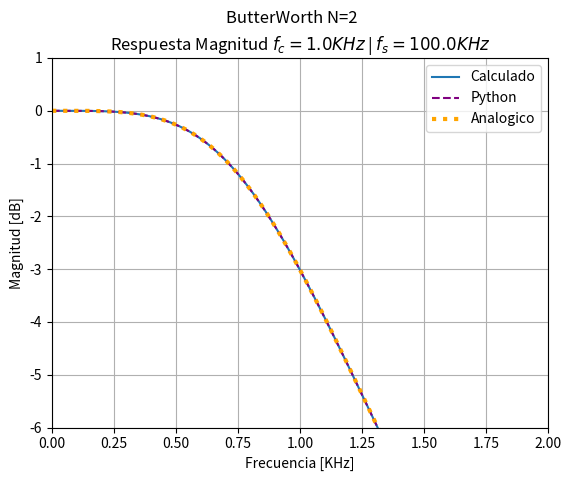
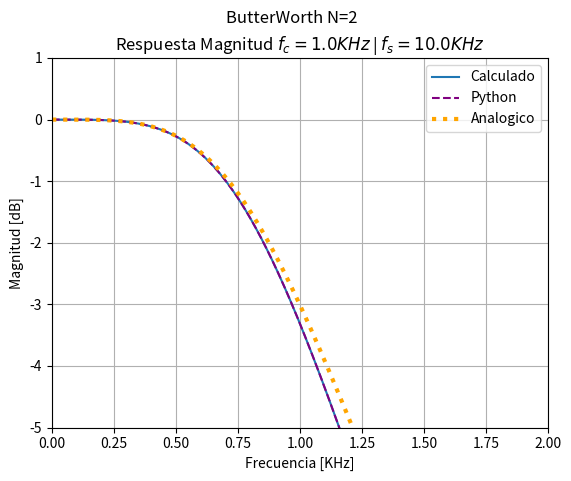
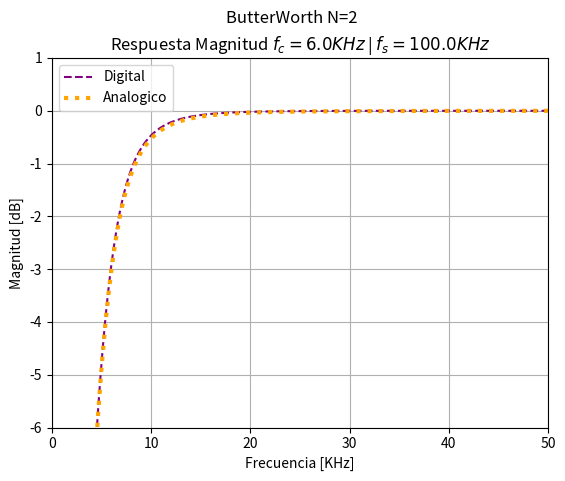
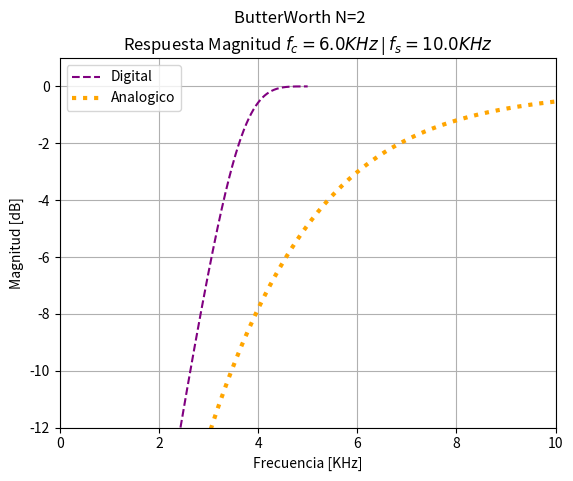

The script that saved these images, in order:
# -*- coding: utf-8 -*-
"""
Created on Tue Sep  6 19:45:15 2022

[redacted]
"""

import numpy as np
import scipy.signal as sig
import matplotlib.pyplot as plt

def TS9_funcion(fc, fs,xlim1=0, xlim2=10,ylim1=-60, ylim2=4):
    
    WN = int(5*10e3) # Cantidad de puntos para la funcion Freqz
    KHz = 1000
    # Frecuencia de corte del filtro
    # fc = 1e3
    W_fc = 2*np.pi*fc
    # Frecuencia de Sampling
    # fs = 100e3
    nq = fs/2
    ws = 2*np.pi*fs
    
    # Normalizacion de las Fs
    fs_n = fs/W_fc
    ws_n = ws/W_fc
    
    # K de transormada Bilineal
    K = 2*fs_n
    # K = np.pi/(2*np.tan(np.pi*(fc/fs)))
    # Q de Butter Orden 2
    Q = np.sqrt(2)/2
    
    # Coeficientes desnormalizados
    A0 = K**2 + K/Q + 1
    A1 = 2 - 2*K**2
    A2 = K**2 - K/Q + 1
    
    B0 = 1
    B1 = 2
    B2 = 1
    
    #Coeficientes normalizados
    a0 = A0/A0
    a1 = A1/A0
    a2 = A2/A0
    
    b0 = B0/A0
    b1 = B1/A0
    b2 = B2/A0
    
    numz = [b0, b1, b2]
    denz = [a0, a1, a2]
    
    w, h = sig.freqz(numz,denz,WN)
    
    # simulacion python
    num_lp = [0,  0,  1]
    den_lp = [1, 1/Q, 1]
    
    numz_py, denz_py = sig.bilinear(num_lp, den_lp, fs_n) 
    w_py, h_py = sig.freqz(numz_py,denz_py,WN)
    
    # filtro analogico
    # w_analog, h_analog = sig.freqs(num_lp,den_lp)
    w_analog, h_analog = sig.freqs(num_lp,den_lp,  worN=np.logspace(-3, 2, 1000))
    h_analog_db    = 20*np.log10(np.maximum(np.abs(h_analog), 1e-4))
    
    h_db    = 20*np.log10(np.maximum(np.abs(h), 1e-4))
    h_db_py = 20*np.log10(np.maximum(np.abs(h_py), 1e-4))
    
    # Grafico
    fig, ax = plt.subplots(nrows=1, ncols=1, sharex=True)
    # MODULO
    fig.suptitle('ButterWorth N=2')
    ax.plot(w*nq/(np.pi*KHz), h_db, label = 'Calculado')
    ax.plot(w_py*nq/(np.pi*KHz), h_db_py,color='purple',linestyle='dashed', label = 'Python')
    ax.plot(w_analog*fc/KHz, h_analog_db, color = 'orange',linestyle=':',  linewidth=3, label = 'Analogico')
    ax.grid(True)
    ax.set_title('Respuesta Magnitud $f_c = {} KHz$ | $f_s = {} KHz$'.format(fc/KHz, fs/KHz))
    ax.set_ylabel('Magnitud [dB]')
    ax.set_xlabel('Frecuencia [KHz]')
    ax.legend()
    ax.set_xlim([xlim1, xlim2])
    ax.set_ylim([ylim1, ylim2])
    
    # # descomentar para ver los graficos en la frecuencia de corte
    
    # # atenuacion 3db en fc = 1KHz
    # ax.set_xlim([0, 2])
    # ax.set_ylim([-14, 3])
    # ax.set_xticks([0, 0.5, 1, 1.5, 2])
    # ax.set_xticklabels(['0', '0.5','$f_c = 1$','1.5','2'])
    # ax.set_yticks([-12, -9, -6, -3, 0, 3])

fc = 1e3
fs = 100e3

TS9_funcion(fc, fs,0,2,-6,1)
#%% B) Reducimos la frecuencia de muestreo a 10KHz 
fc = 1e3
fs = 10e3
TS9_funcion(fc, fs,0,2,-5,1)

#%% C).A Cambiamos la frecuencia de corte a 6KHz - fs = 100KHz

def TS8_funcion_c(fc, fs,num,den,xlim1=0, xlim2=10,ylim1=-60, ylim2=4):
    
    WN = int(5*10e3) # Cantidad de puntos para la funcion Freqz
    KHz = 1000
    # Frecuencia de corte del filtro
    # fc = 1e3
    W_fc = 2*np.pi*fc
    # Frecuencia de Sampling
    # fs = 100e3
    nq = fs/2
    
    # Normalizacion de las Fs
    fs_n = fs/W_fc

    numz_py, denz_py = sig.bilinear(num, den, fs_n) 
    w_py, h_py = sig.freqz(numz_py,denz_py,WN)
    
    # filtro analogico
    # w_analog, h_analog = sig.freqs(num_lp,den_lp)
    w_analog, h_analog = sig.freqs(num,den,  worN=np.logspace(-3, 2, 1000))
    h_analog_db    = 20*np.log10(np.maximum(np.abs(h_analog), 1e-4))
    

    h_db_py = 20*np.log10(np.maximum(np.abs(h_py), 1e-4))
    
    # Grafico
    fig, ax = plt.subplots(nrows=1, ncols=1, sharex=True)
    # MODULO
    fig.suptitle('ButterWorth N=2')
    ax.plot(w_py*nq/(np.pi*KHz), h_db_py,color='purple',linestyle='dashed', label = 'Digital')
    ax.plot(w_analog*fc/KHz, h_analog_db, color = 'orange',linestyle=':',  linewidth=3, label = 'Analogico')
    ax.grid(True)
    ax.set_title('Respuesta Magnitud $f_c = {} KHz$ | $f_s = {} KHz$'.format(fc/KHz, fs/KHz))
    ax.set_ylabel('Magnitud [dB]')
    ax.set_xlabel('Frecuencia [KHz]')
    ax.legend()
    ax.set_xlim([xlim1, xlim2])
    ax.set_ylim([ylim1, ylim2])
    
    
Q = np.sqrt(2)/2

# Pasa alto Butter
num = [1,  0,  0]
den = [1, 1/Q, 1]

fc = 6e3
fs = 100e3
TS8_funcion_c(fc, fs,num,den,0,50,-6,1)
#%% C).B Cambiamos la frecuencia de corte a 6KHz - fs = 10KHz
fc = 6e3
fs = 10e3
TS8_funcion_c(fc, fs,num,den,0,10,-12,1)


